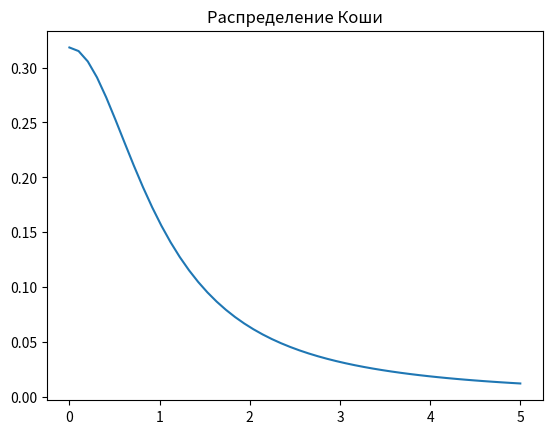
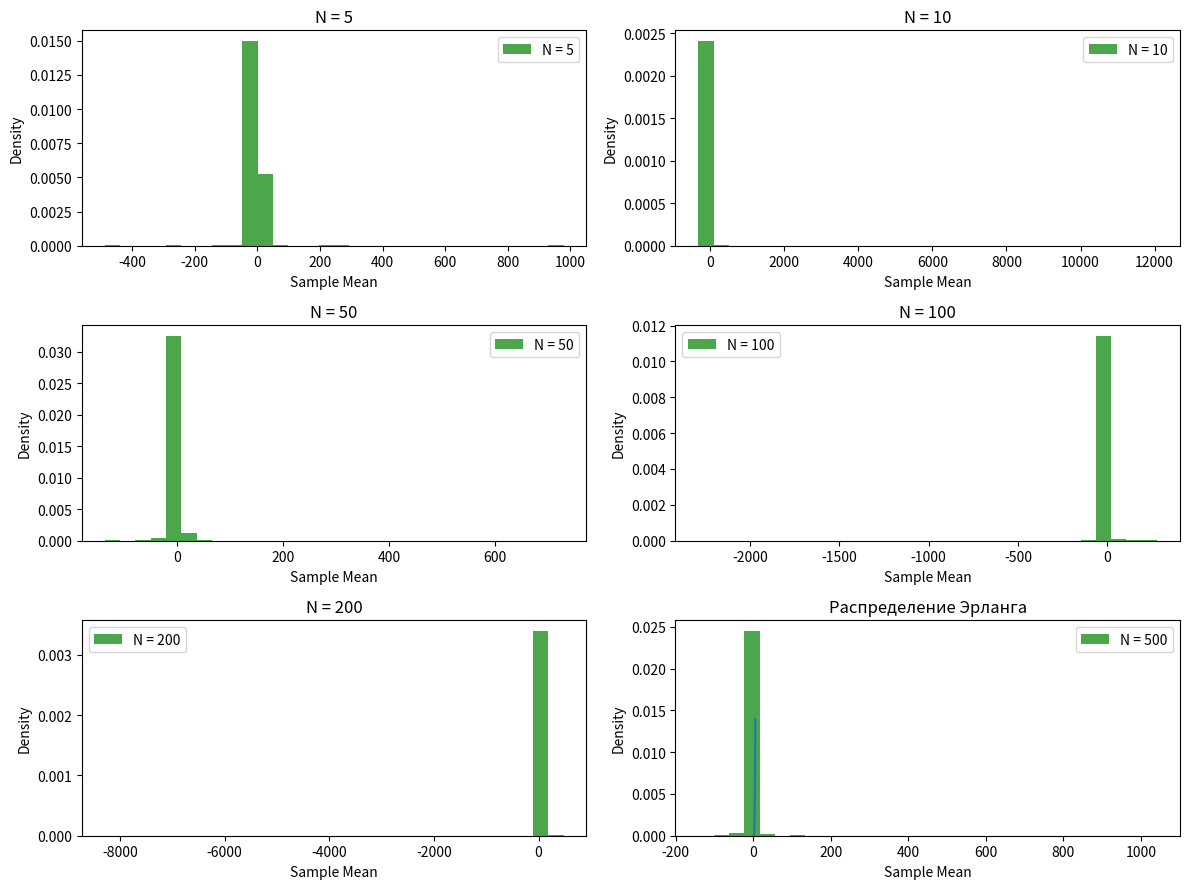

Generate these figures, in order, with matplotlib: (Note: this script raises an exception after producing the figures.)
import scipy
from scipy.stats import cauchy
import numpy as np
import matplotlib.pyplot as plt

cauchy_dist = scipy.stats.cauchy()
distribution = np.linspace(0, np.minimum(cauchy_dist.dist.b, 5))
plot = plt.plot(distribution, cauchy_dist.pdf(distribution))
plt.title('Распределение Коши')

def cau_mean(n, num_samples=1000):
    return [cauchy.rvs(size=n).mean() for _ in range(num_samples)]

n_values = [5, 10, 50, 100, 200, 500]

data = [cau_mean(n) for n in n_values]

fig, axs = plt.subplots(3, 2, figsize=(12, 9))
axs = axs.ravel()

for idx, ax in enumerate(axs):
    n = n_values[idx]
    ax.hist(data[idx], bins=30, density=True, color='g', alpha=0.7, label=f'N = {n}')
    ax.set_title(f'N = {n}')
    ax.set_xlabel('Sample Mean')
    ax.set_ylabel('Density')
    ax.legend(loc='best')

plt.tight_layout()
plt.show()

#распределение Эрланга
k = 7
lamb = 2
erlang_dist = scipy.stats.erlang(k, scale=lamb)
distribution = np.linspace(0, np.minimum(erlang_dist.dist.b, 5))
plot = plt.plot(distribution, erlang_dist.pdf(distribution))
plt.title('Распределение Эрланга')

mean = erlang_dist.mean()
var =erlang_dist.var()

erlang_mean = lambda n: [erlang_dist.rvs(size=n).mean() for i in range(1000)]

x_norm = lambda n: np.linspace(norm.ppf(0.01,loc=mean,scale=var/np.sqrt(n)),
                               norm.ppf(0.99,loc=mean,scale=var/np.sqrt(n)), 100)
data = [(erlang_mean(n), x_norm(n),
         norm.pdf(x_norm(n), loc=mean,scale=var/np.sqrt(n)), n) for n in (5,10,50,100,200,500)]

fig, axs = plt.subplots(3,2, figsize=(15,10))
axs = axs.ravel()

for idx,ax in enumerate(axs):
    ax.hist(data[idx][0], bins=20, density=True, color='g')
    ax.set_title('N = '+ str(data[idx][3]))
    label = 'sigma: ' + str(round(var/np.sqrt(data[idx][3]),3)) + '\nmu: ' + str(round(mean,3))
    ax.plot(data[idx][1], data[idx][2],'r-', lw=5, label=label)
    ax.legend(loc='best')

